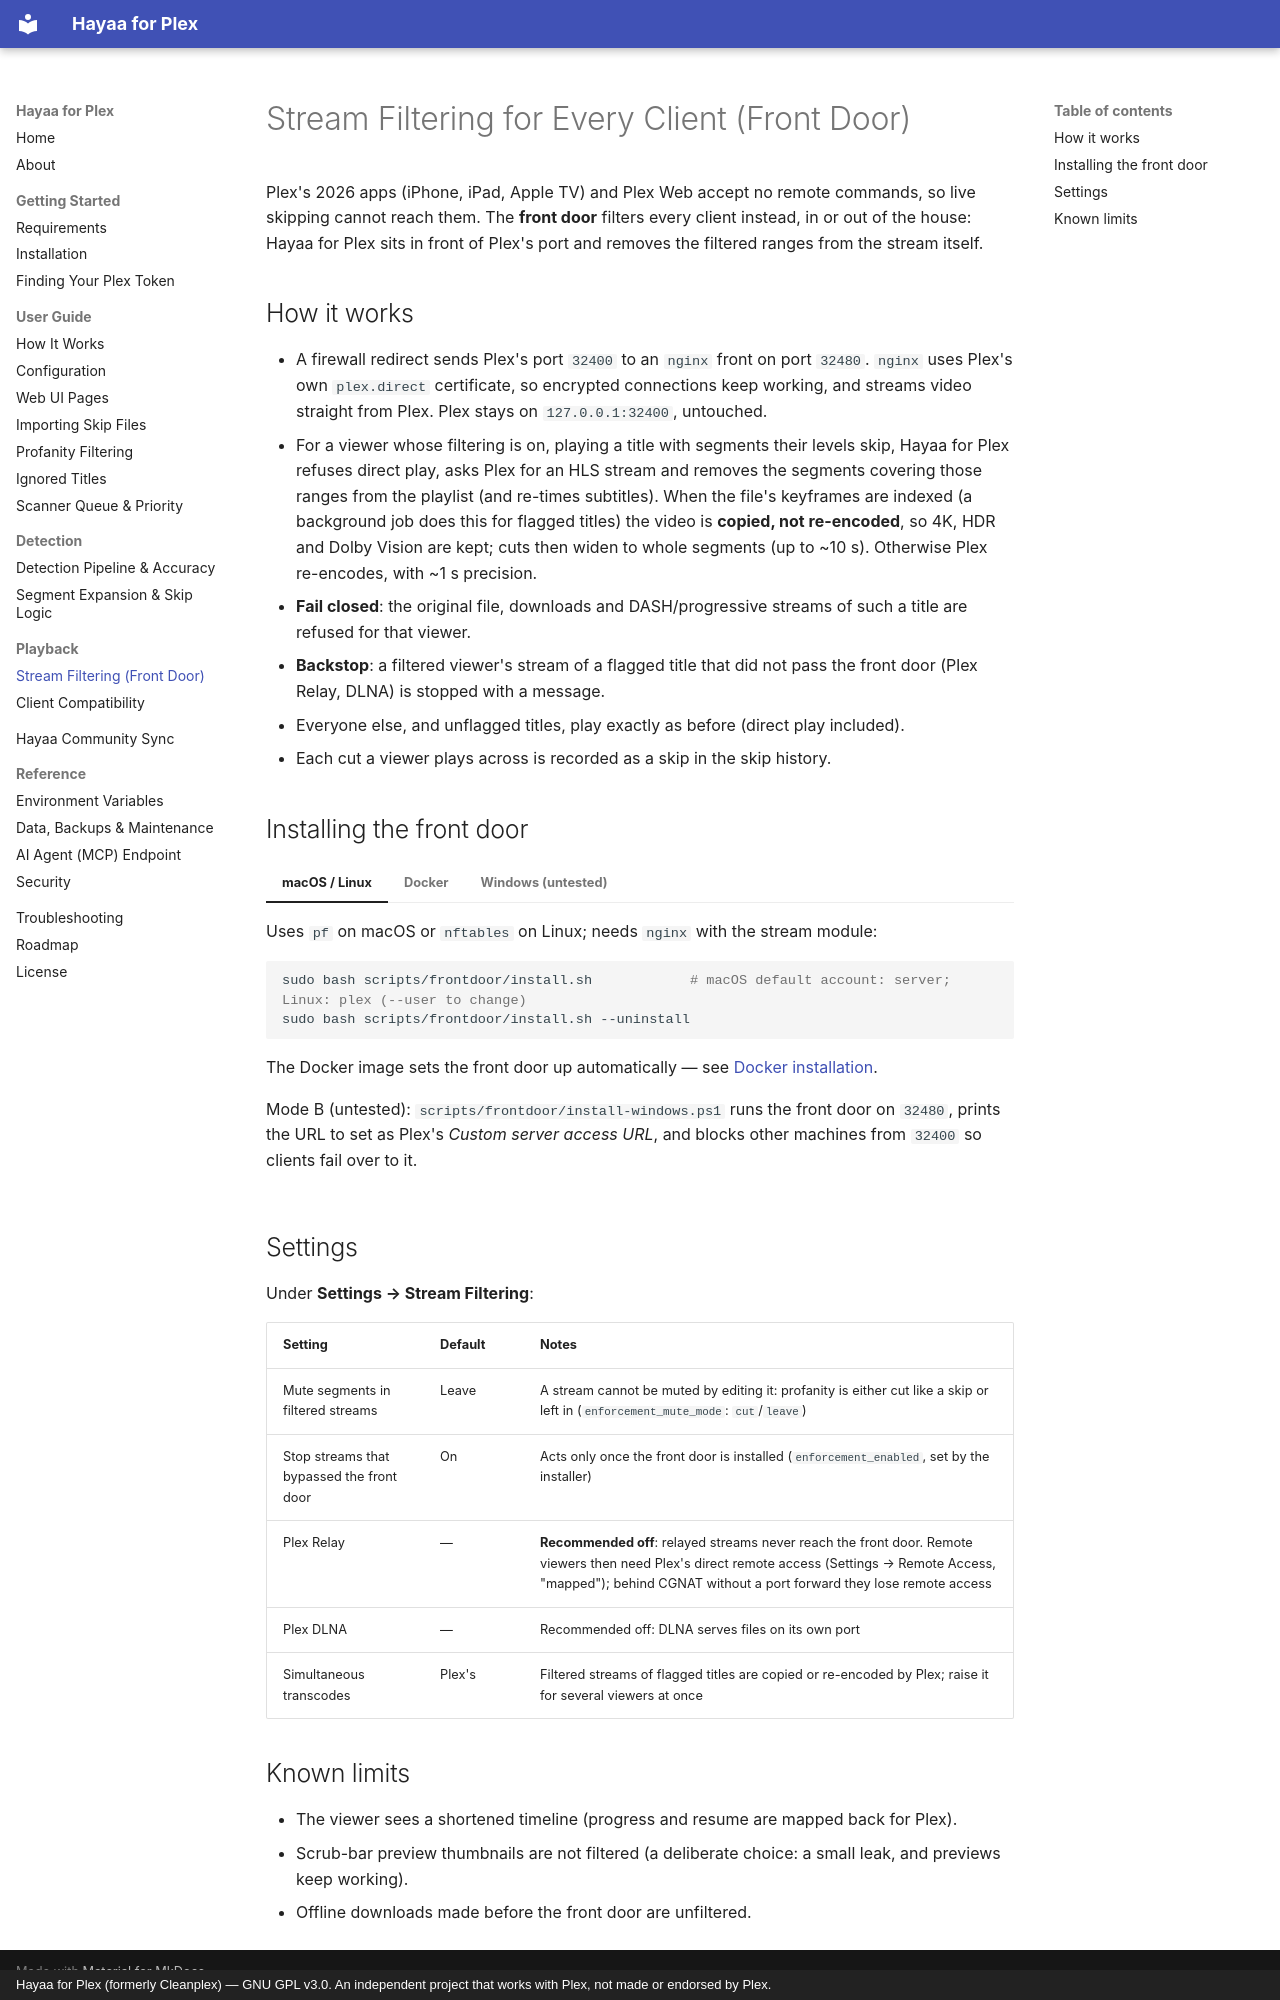

repository: nazmolla/Cleanplex · page: playback/front-door/index.html · generator: mkdocs · copyright: Hayaa for Plex (formerly Cleanplex) — GNU GPL v3.0. An independent project that works with Plex, not made or endorsed by Plex.

# Stream Filtering for Every Client (Front Door)

Plex's 2026 apps (iPhone, iPad, Apple TV) and Plex Web accept no remote commands, so live skipping cannot reach them. The **front door** filters every client instead, in or out of the house: Hayaa for Plex sits in front of Plex's port and removes the filtered ranges from the stream itself.

## How it works

- A firewall redirect sends Plex's port `32400` to an `nginx` front on port `32480`. `nginx` uses Plex's own `plex.direct` certificate, so encrypted connections keep working, and streams video straight from Plex. Plex stays on `127.0.0.1:32400`, untouched.
- For a viewer whose filtering is on, playing a title with segments their levels skip, Hayaa for Plex refuses direct play, asks Plex for an HLS stream and removes the segments covering those ranges from the playlist (and re-times subtitles). When the file's keyframes are indexed (a background job does this for flagged titles) the video is **copied, not re-encoded**, so 4K, HDR and Dolby Vision are kept; cuts then widen to whole segments (up to ~10 s). Otherwise Plex re-encodes, with ~1 s precision.
- **Fail closed**: the original file, downloads and DASH/progressive streams of such a title are refused for that viewer.
- **Backstop**: a filtered viewer's stream of a flagged title that did not pass the front door (Plex Relay, DLNA) is stopped with a message.
- Everyone else, and unflagged titles, play exactly as before (direct play included).
- Each cut a viewer plays across is recorded as a skip in the skip history.

## Installing the front door

=== "macOS / Linux"
    Uses `pf` on macOS or `nftables` on Linux; needs `nginx` with the stream module:

    ```bash
    sudo bash scripts/frontdoor/install.sh            # macOS default account: server; Linux: plex (--user to change)
    sudo bash scripts/frontdoor/install.sh --uninstall
    ```

=== "Docker"
    The Docker image sets the front door up automatically — see [Docker installation](../getting-started/installation.md#docker-nas-unraid-synology-qnap-truenas-any-docker-host).

=== "Windows (untested)"
    Mode B (untested): `scripts/frontdoor/install-windows.ps1` runs the front door on `32480`, prints the URL to set as Plex's *Custom server access URL*, and blocks other machines from `32400` so clients fail over to it.

## Settings

Under **Settings → Stream Filtering**:

| Setting | Default | Notes |
|---|---|---|
| Mute segments in filtered streams | Leave | A stream cannot be muted by editing it: profanity is either cut like a skip or left in (`enforcement_mute_mode`: `cut`/`leave`) |
| Stop streams that bypassed the front door | On | Acts only once the front door is installed (`enforcement_enabled`, set by the installer) |
| Plex Relay | — | **Recommended off**: relayed streams never reach the front door. Remote viewers then need Plex's direct remote access (Settings → Remote Access, "mapped"); behind CGNAT without a port forward they lose remote access |
| Plex DLNA | — | Recommended off: DLNA serves files on its own port |
| Simultaneous transcodes | Plex's | Filtered streams of flagged titles are copied or re-encoded by Plex; raise it for several viewers at once |

## Known limits

- The viewer sees a shortened timeline (progress and resume are mapped back for Plex).
- Scrub-bar preview thumbnails are not filtered (a deliberate choice: a small leak, and previews keep working).
- Offline downloads made before the front door are unfiltered.
